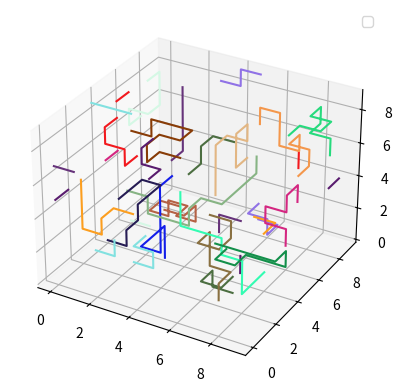

This chart was generated by the following Python code: (Note: this script raises an exception after producing the figure.)
#!/usr/bin/env python3
# -*- coding: utf-8 -*-
"""
Created on Mon Sep 12 00:05:13 2022

[redacted]
"""

import numpy as np
from mpl_toolkits import mplot3d
import matplotlib.pyplot as plt


################## Parameters #################################################
L = 10
N = 20
size = 10
ht_pr = 0.7
gr_pr = 0.6
##############################################################################


################ Polymer Class ###############################################
class Polymer:
    def __init__(self, network, L):
        self.original_network = np.copy(network) 
        self.network = np.copy(network)  
        self.L = L 
        self._generate_single_chain() 
            
                        
    def _implement_boundary_condition(self, index, move):
        return (self.confs[0:,index]+move)%len(self.network)
    
    
    def _fill_the_network(self, *args, is_grow:bool, is_head:bool, is_generate:bool):
        if is_generate==True:
            self.network[self.confs[0,args],self.confs[1,args],self.confs[2,args]] = 1
        elif is_grow==True and is_head==True and is_generate==False:
            self.network[self.confs[0,self.L],self.confs[1,self.L],self.confs[2,self.L]] = 1
        elif is_grow==True and is_head==False and is_generate==False:
            self.network[self.confs[0,0],self.confs[1,0],self.confs[2,0]] = 1
        elif is_grow==False and is_head==True and is_generate==False:
            self.network[self.confs[0,self.L+1],self.confs[1,self.L+1],self.confs[2,self.L+1]] = 1
            self.network[self.confs[0,0],self.confs[1,0],self.confs[2,0]] = 0
        elif is_grow==False and is_head==False and is_generate==False:
            self.network[self.confs[0,0],self.confs[1,0],self.confs[2,0]] = 1
            self.network[self.confs[0,self.L+1],self.confs[1,self.L+1],self.confs[2,self.L+1]] = 0
        
                        
    def _find_open_site(self, pos):
        move_array = np.array([[1,0,0],[-1,0,0],[0,1,0],[0,-1,0],[0,0,1],[0,0,-1]], dtype=np.int64)
        success = False
        while success==False:
            if move_array.shape[0]==0:
                return self.confs[0:, pos]
            index = np.random.randint(0, move_array.shape[0])
            move = move_array[index, 0:]
            possible_destination = self._implement_boundary_condition(pos, move)
            if self.network[possible_destination[0], possible_destination[1],possible_destination[2]]==0:
                return possible_destination
            else:
                move_array = np.delete(move_array, index, axis=0)
            
                        
    def _generate_single_chain(self):
        self.confs = np.zeros((3,self.L+1), dtype=np.int64)
        while True:
            x0 = np.random.randint(0, len(self.network))
            y0 = np.random.randint(0, len(self.network))
            z0 = np.random.randint(0, len(self.network))
            if self.network[x0,y0,z0] == 0:
                self.confs[0,0] = x0; self.confs[1,0]=y0; self.confs[2,0]=z0
                self._fill_the_network(0, is_grow=True, is_head=True, is_generate=True)
                break
            else:
                continue
            
        for step in range(self.L):
            destination = self._find_open_site(step)
            if np.array_equal(self.confs[0:,step], destination)==True:
                print("attempt failed, trying again...")
                self.network = np.copy(self.original_network)
                return self._generate_single_chain()
            else:
                self.confs[0:,step+1]=destination
                self._fill_the_network(step+1, is_grow=True, is_head=True, is_generate=True)
 
                
    def _grow(self, is_head:bool):
        if is_head==True:
            pos = self.L
            destination = self._find_open_site(pos)
            if np.array_equal(self.confs[0:,pos], destination)==True:
                return None 
                #return self._grow(is_head=False)
            else:
                self.confs = np.concatenate((self.confs,destination.reshape(3,1)),axis=1)
                self.L+=1; pos=self.L
                self._fill_the_network(is_grow=True, is_head=True, is_generate=False)
        else:
            pos = 0
            destination = self._find_open_site(pos)
            if np.array_equal(self.confs[0:,0], destination)==True:
                return None 
                #return self._grow(is_head=True)
            else:
                self.confs = np.concatenate((destination.reshape(3,1),self.confs),axis=1)
                self.L+=1; pos=0;
                self._fill_the_network(is_grow=True, is_head=False, is_generate=False)
                
                
    def _move(self, is_head:bool):
        if is_head==True:
            pos=self.L 
            destination = self._find_open_site(pos)
            if np.array_equal(self.confs[0:,pos], destination)==True:
                return None 
                #return self._move(is_head=False)
            else:
                self.confs = np.concatenate((self.confs,destination.reshape(3,1)),axis=1)
                self._fill_the_network(is_grow=False, is_head=True, is_generate=False)
                self.confs = np.delete(self.confs,0,axis=1)
        else:
            pos = 0
            destination = self._find_open_site(pos)
            if np.array_equal(self.confs[0:,pos], destination)==True:
                return None 
                #self._move(is_head=True)
            else:
                self.confs = np.concatenate((destination.reshape(3,1),self.confs),axis=1)
                self._fill_the_network(is_grow=False, is_head=False, is_generate=False)
                self.confs = np.delete(self.confs, self.L+1, axis=1)
                
                
    def update(self, ht_pr, gr_pr):
        if np.random.rand() <= ht_pr:
            self._grow(is_head=True) if np.random.rand()<=gr_pr else self._move(is_head=False)
        else:
            self._grow(is_head=False) if np.random.rand()<=gr_pr else self._move(is_head=False)
            
            
    def update_network(self, network):
        self.network = np.copy(network)


    def visualize(self, color, ax):
        where = 0
        for point in range(self.L):
            if self.confs[2,point]==0 and self.confs[2,point+1]==9:
                ax.plot3D(self.confs[0,where:(point+1)],self.confs[1,where:(point+1)],self.confs[2,where:(point+1)],color=color)
                where=point+1
            elif self.confs[2,point]==9 and self.confs[2,point+1]==0:
                ax.plot3D(self.confs[0,where:(point+1)],self.confs[1,where:(point+1)],self.confs[2,where:(point+1)],color=color)
                where=point+1
            elif self.confs[1,point]==0 and self.confs[1,point+1]==9:
                ax.plot3D(self.confs[0,where:(point+1)],self.confs[1,where:(point+1)],self.confs[2,where:(point+1)],color=color)
                where=point+1
            elif self.confs[1,point]==9 and self.confs[1,point+1]==0:
                ax.plot3D(self.confs[0,where:(point+1)],self.confs[1,where:(point+1)],self.confs[2,where:(point+1)],color=color)
                where=point+1
            elif self.confs[0,point]==0 and self.confs[0,point+1]==9:
                ax.plot3D(self.confs[0,where:(point+1)],self.confs[1,where:(point+1)],self.confs[2,where:(point+1)],color=color)
                where=point+1
            elif self.confs[0,point]==9 and self.confs[0,point+1]==0:
                ax.plot3D(self.confs[0,where:(point+1)],self.confs[1,where:(point+1)],self.confs[2,where:(point+1)],color=color)
                where=point+1
        ax.plot3D(self.confs[0,where:(self.L+1)],self.confs[1,where:(self.L+1)],self.confs[2,where:(self.L+1)],color=color) 
######################  END  ##################################################       
        
                
####################  Melt Class  #############################################
class Melt:
    def __init__(self, N, L, size):
        self.network = np.zeros((size,size,size),dtype=np.int64)
        self.L = L
        self.N = N
        self.polymers = [] 
        
        for poly in range(N):
            local_polymer = Polymer(self.network, L)
            self.polymers.append(local_polymer)
            self.network = local_polymer.network
                       
        self.colors=[]
        for poly in range(N):
            self.colors.append('#%06X' % np.random.randint(0, 0xFFFFFF))
            
    
    def update(self, ht_pr, gr_pr):
        poly = np.random.randint(0,self.N)
        self.polymers[poly].update_network(self.network)
        self.polymers[poly].update(ht_pr, gr_pr) 
        self.network = self.polymers[poly].network
        

    def info(self):
        self.volume_fraction = 0
        for poly in range(self.N):
            self.volume_fraction += (self.polymers[poly].confs.shape[1]-1)
        print("current volume fraction is", self.volume_fraction)
        

    def visualize(self, time):
        ax = plt.axes(projection='3d')
        for poly in range(self.N):
            self.polymers[poly].visualize(self.colors[poly], ax)
        ax.legend()
        #plt.show()
        self.volume_fraction = 0
        for poly in range(self.N):
            self.volume_fraction += (self.polymers[poly].confs.shape[1]-1)
        print("current volume fraction is", self.volume_fraction)
        if time<10:
            plt.savefig("result/"+str(0)+str(0)+str(time)+'.png') 
        elif time>=10 and time<100:
            plt.savefig("result/"+str(0)+str(time)+'.png')
        else:
            plt.savefig("result/"+str(time)+'.png')
######################## END  #################################################            
        
            
            

#################### test check ###############################################          
test = Melt(N, L, size)
for i in range(2000):
    test.update(ht_pr, gr_pr)
    test.info()
    if i%25==0:
        test.visualize(int(i/25))
    #test.visualize()
###############################################################################





#################### script for mistake detection! ############################
for i in range(N-1):
    for j in range(i+1,N):
        for k in range(L):
            for n in range(L):
                if np.array_equal(test.polymers[i].confs[0:,k], test.polymers[j].confs[0:,n]) == True:
                   print("disaster!")
###############################################################################